The GitHub repository lliangthomas/pcad contains a labelled image folder "old-data" with 5 categories: defect bottom left, defect bottom right, defect top left, defect top right, good. Examples follow, each with its label.

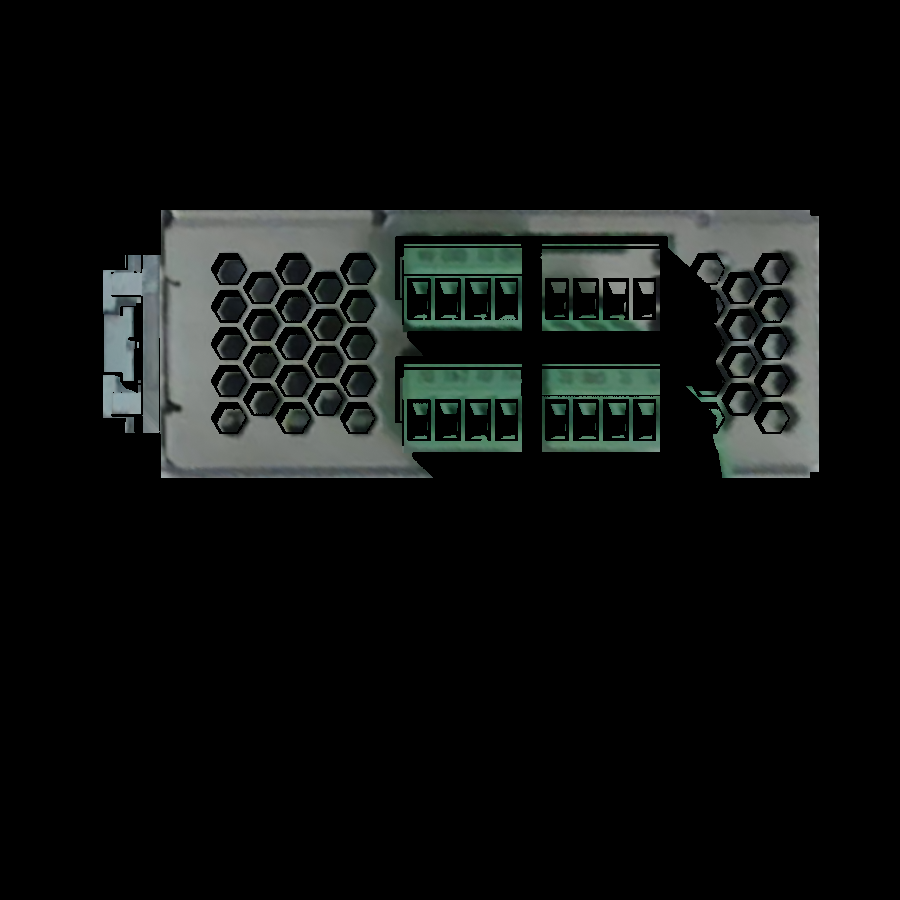
Label: defect top right

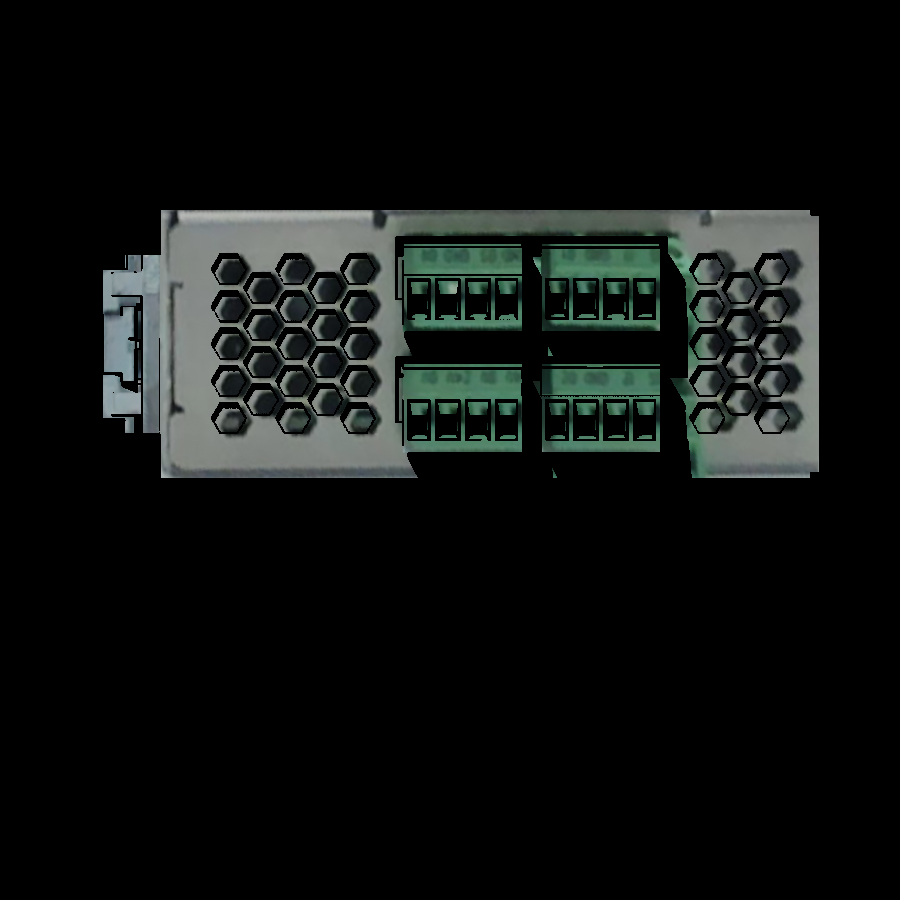
Label: good

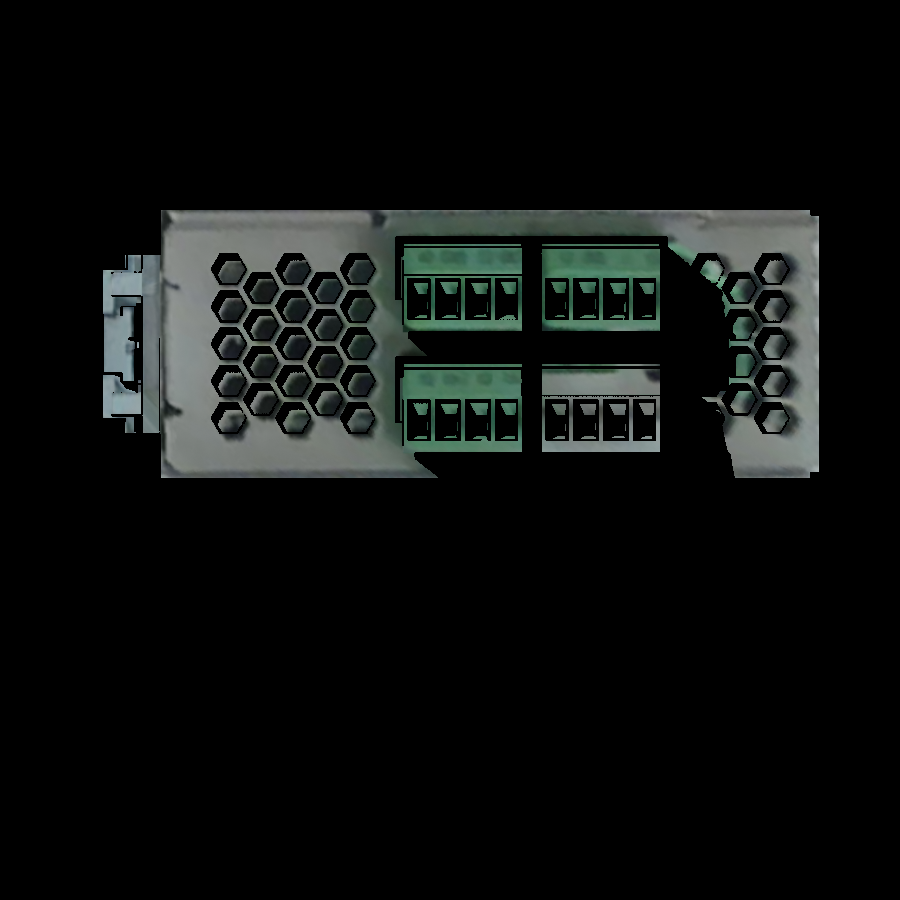
Label: defect bottom right

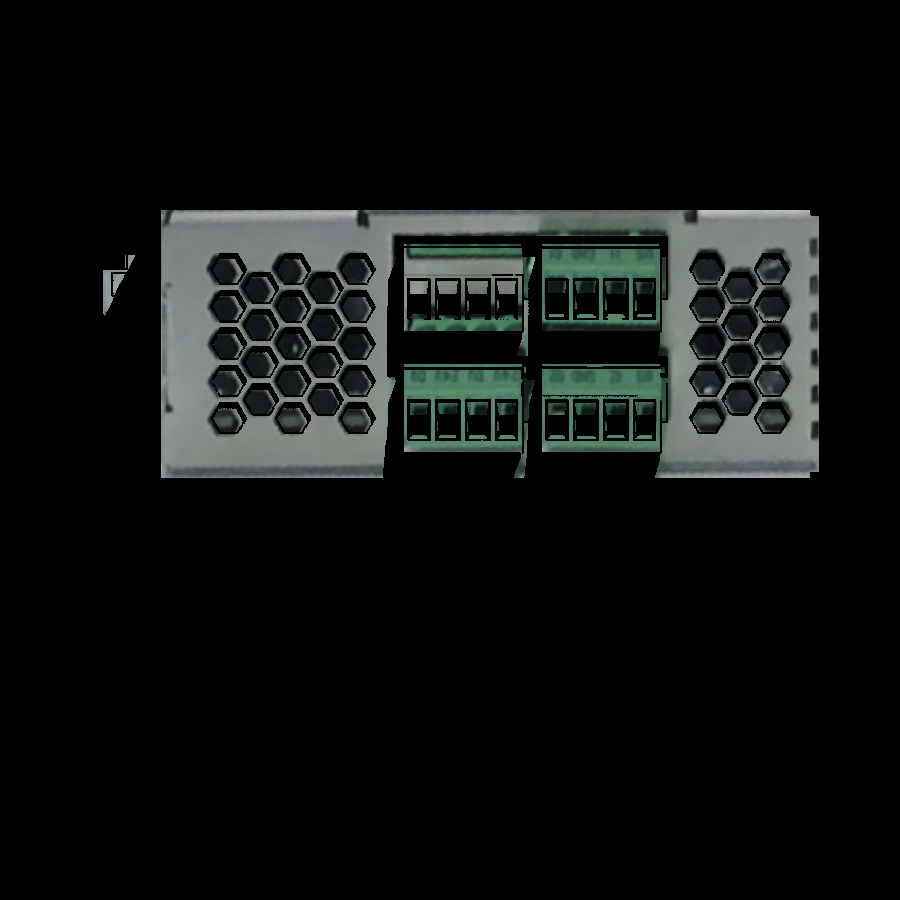
Label: defect top left

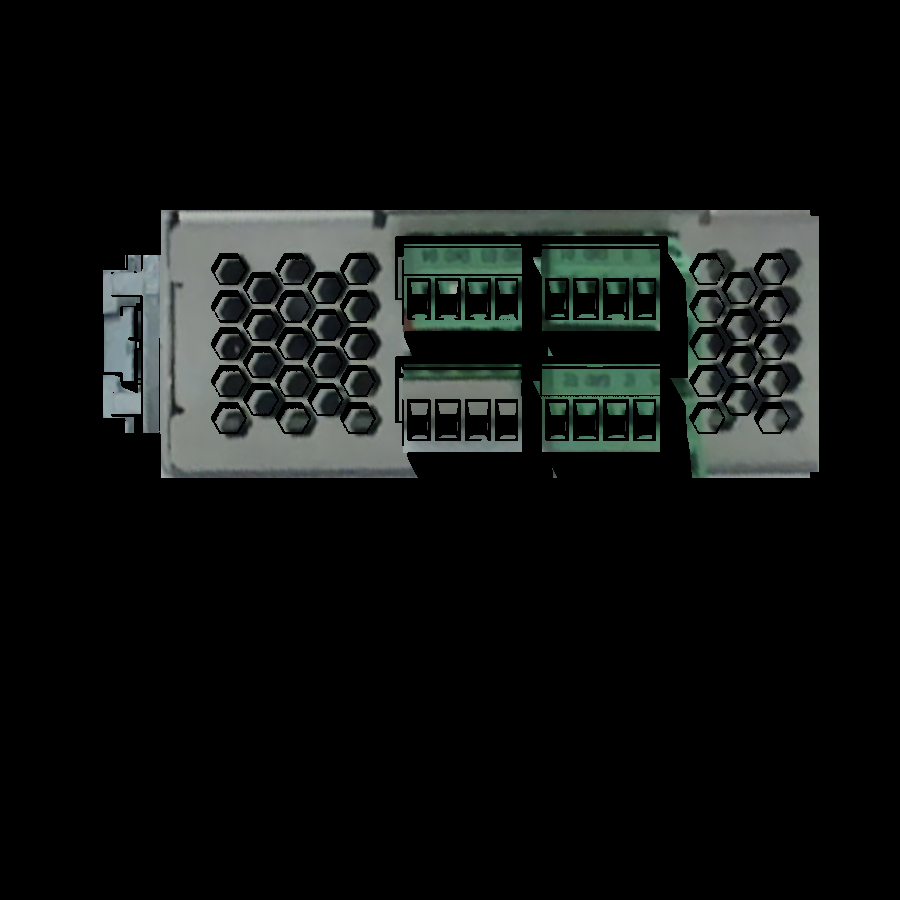
Label: defect bottom left

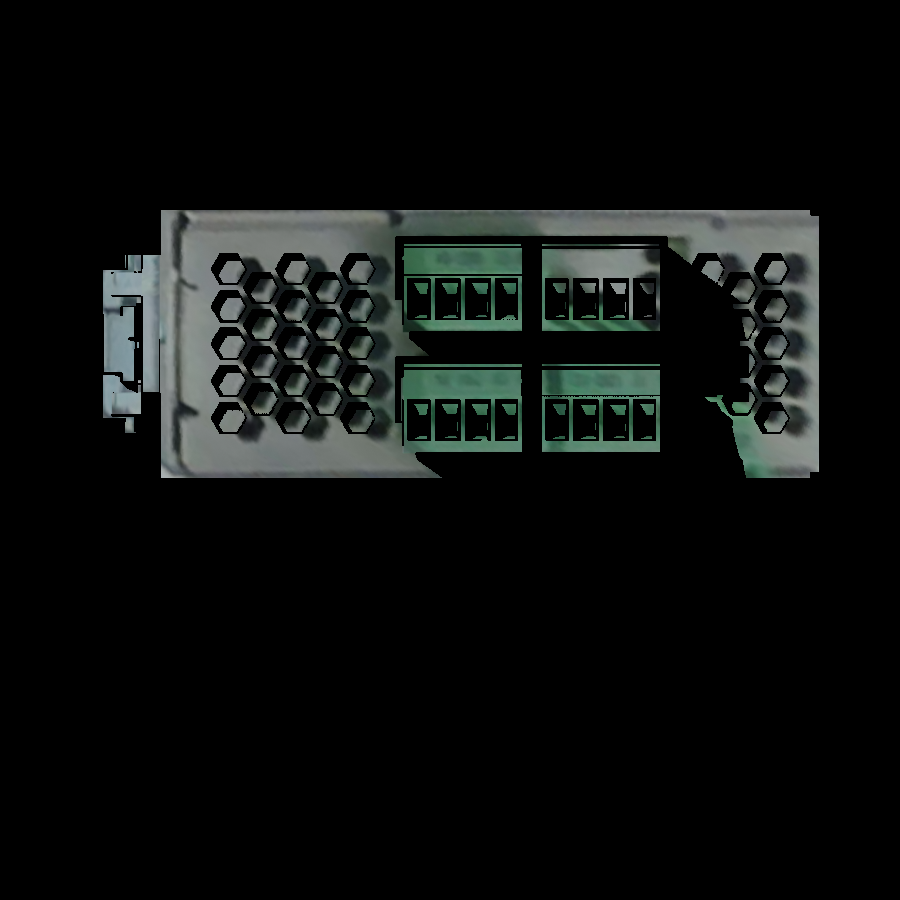
Label: defect top right
